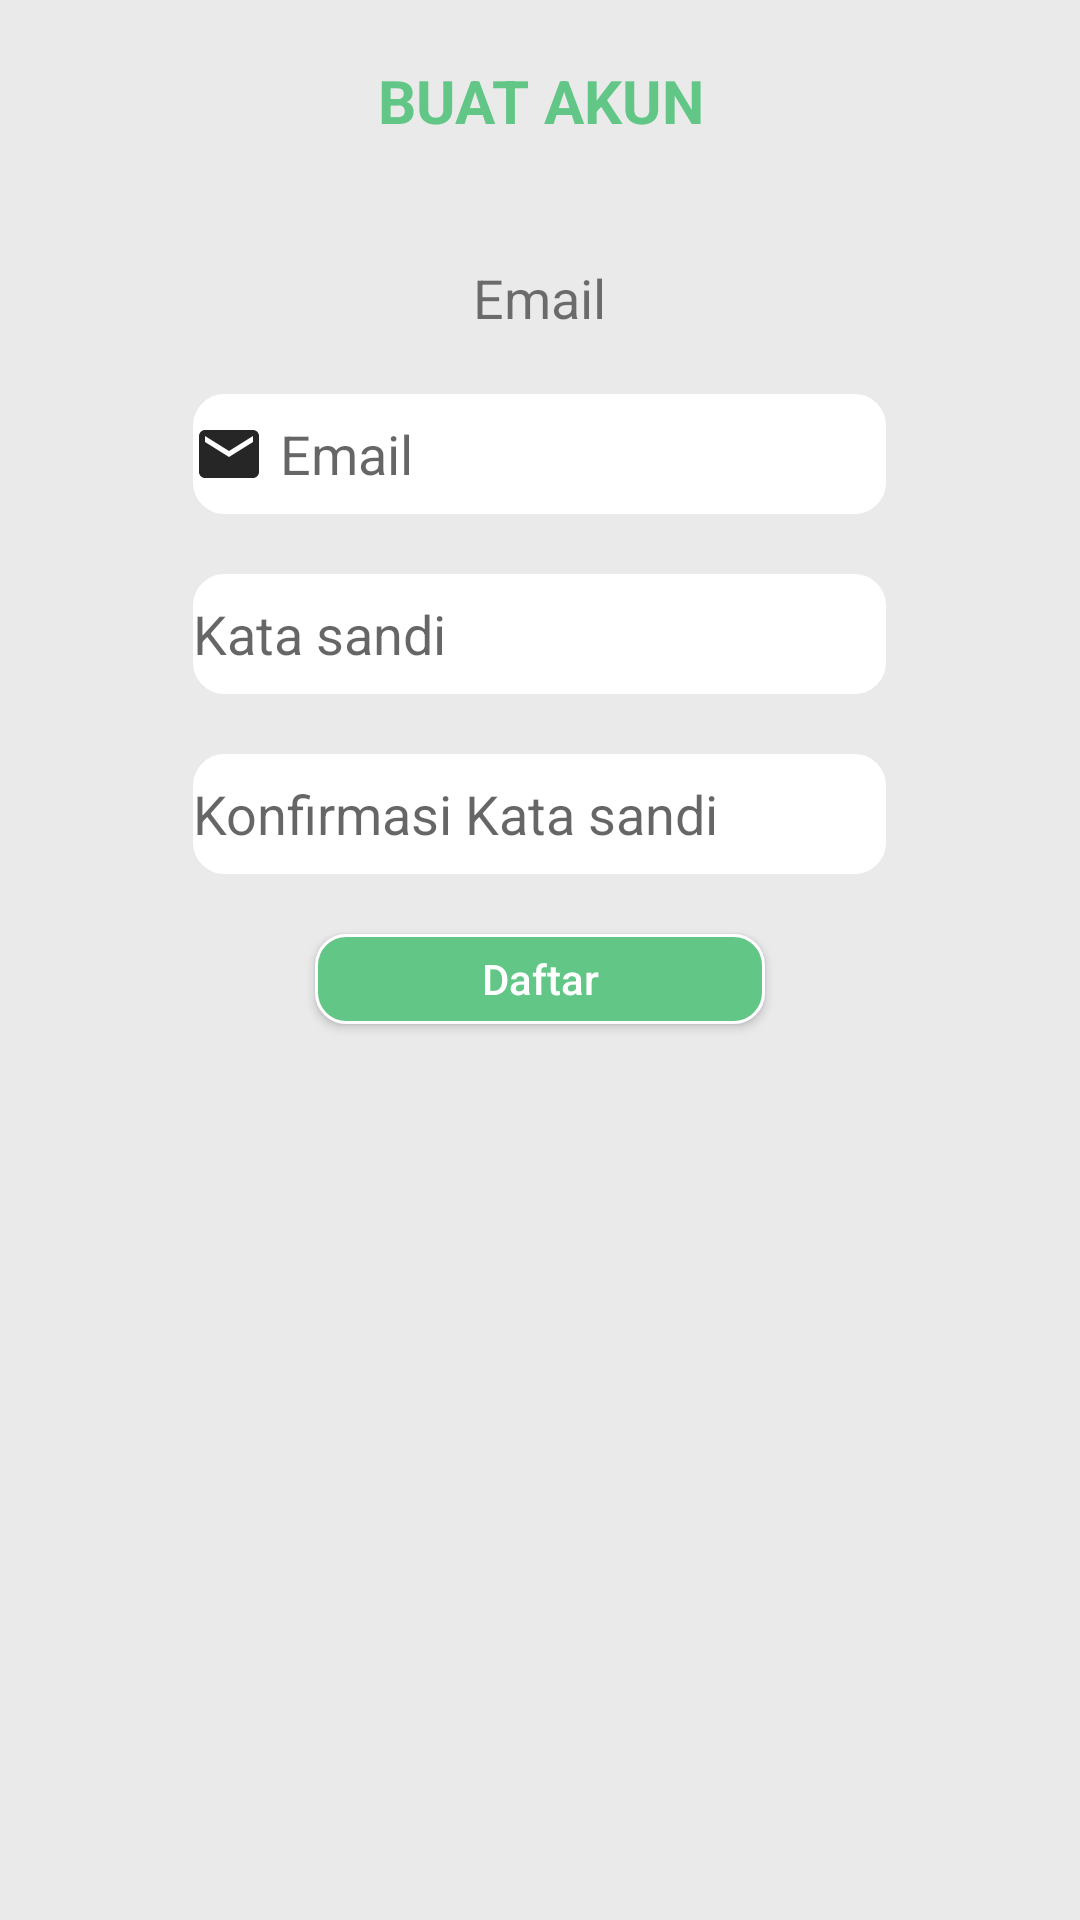

This screen was rendered from an Android layout file. Write that file and the resources it references.
<!-- AndroidManifest.xml: application theme AppTheme.TransNav -->
<!-- res/layout/layout_registerdua.xml -->
<?xml version="1.0" encoding="utf-8"?>

<RelativeLayout xmlns:android="http://schemas.android.com/apk/res/android"
    xmlns:app="http://schemas.android.com/apk/res-auto"
    xmlns:tools="http://schemas.android.com/tools"
    android:layout_width="match_parent"
    android:layout_height="match_parent"
    android:background="#eaeaea"
    tools:context="apliksi.apikuan.Register">

    <TextView
        android:id="@+id/apikuanreg1"
        android:layout_width="wrap_content"
        android:layout_height="wrap_content"
        android:layout_centerHorizontal="true"
        android:text="BUAT AKUN"
        android:textStyle="bold"
        android:layout_marginTop="20dp"
        android:textAlignment="center"
        android:textColor="#62c686"
        android:textSize="20dp" />

    <ImageView
        android:layout_width="wrap_content"
        android:layout_height="wrap_content"
        android:src="@drawable/ic_login"
        android:layout_marginTop="20dp"
        android:layout_centerHorizontal="true"
        android:id="@+id/logologin"
        android:layout_below="@+id/apikuanreg1"/>



    <LinearLayout
        android:layout_marginTop="20dp"
        android:layout_width="wrap_content"
        android:layout_height="wrap_content"
        android:orientation="vertical"
        android:layout_centerHorizontal="true"
        android:id="@+id/linierreg"
        android:gravity="center"
        android:layout_below="@+id/logologin">

        <TextView
            android:id="@+id/apikuan"
            android:layout_width="wrap_content"
            android:layout_height="wrap_content"
            android:layout_below="@+id/logologin"
            android:layout_centerHorizontal="true"
            android:text="Email"
            android:textAlignment="center"

            android:textSize="18dp" />


        <EditText
            android:layout_marginTop="20dp"
            android:layout_width="wrap_content"
            android:ems="11"
            android:layout_height="40dp"
            android:drawablePadding="5dp"
            android:background="@drawable/button_bg_transparent"
            android:drawableLeft="@drawable/ic_mail_"
            android:layout_below="@+id/reg_nama"
            android:layout_centerHorizontal="true"
            android:id="@+id/reg_email"
            android:hint="Email"
            android:inputType="textEmailAddress"
            />

        <EditText
            android:layout_marginTop="20dp"
            android:layout_width="wrap_content"
            android:layout_height="40dp"
            android:ems="11"
            android:layout_centerHorizontal="true"
            android:drawablePadding="5dp"
            android:id="@+id/reg_pass"
            android:hint="Kata sandi"
            android:background="@drawable/button_bg_transparent"
            android:drawableLeft="@drawable/ic_lock"
            android:layout_below="@+id/reg_email"

            />

        <EditText
            android:layout_marginTop="20dp"
            android:layout_width="wrap_content"
            android:layout_height="40dp"
            android:ems="11"
            android:layout_centerHorizontal="true"
            android:id="@+id/reg_passdua"
            android:hint="Konfirmasi Kata sandi"
            android:drawableLeft="@drawable/ic_lock"
            android:background="@drawable/button_bg_transparent"
            android:drawablePadding="5dp"
            android:layout_below="@id/reg_pass"
            android:inputType="textPostalAddress"
            />


    </LinearLayout>
    <Button
        android:layout_width="150dp"
        android:layout_height="30dp"
        android:layout_below="@+id/linierreg"
        android:layout_centerHorizontal="true"
        android:layout_marginTop="20dp"
        android:text="Daftar"
        android:textColor="#fff"
        android:textAllCaps="false"
        android:background="@drawable/button_bg_transparent2"
        android:id="@+id/reg_daftar"/>




</RelativeLayout>
<!-- resources referenced by this layout -->
<resources>
  <!-- drawable button_bg_transparent (drawable) -->
  <?xml version="1.0" encoding="utf-8"?>
  
  <selector xmlns:android="http://schemas.android.com/apk/res/android">
      <item>
          <shape android:shape="rectangle">
              
              <solid android:color="#fff"/>
              
              <stroke android:color="#ffffff" android:width="1dp"/>
              <corners android:radius="10dp"/>
          </shape>
      </item>
  
  </selector>
  <!-- drawable button_bg_transparent2 (drawable) -->
  <?xml version="1.0" encoding="utf-8"?>
  
  <selector xmlns:android="http://schemas.android.com/apk/res/android">
      <item>
          <shape android:shape="rectangle">
              
              <solid android:color="#62c686"/>
              
              <stroke android:color="#ffffff" android:width="1dp" />
              <corners android:radius="10dp"/>
          </shape>
      </item>
  
  </selector>
  <!-- drawable ic_mail_ (drawable) -->
  <vector xmlns:android="http://schemas.android.com/apk/res/android"
          android:width="24dp"
          android:height="24dp"
          android:viewportWidth="24.0"
          android:viewportHeight="24.0">
      <path
          android:fillColor="#262626"
          android:pathData="M20,4L4,4c-1.1,0 -1.99,0.9 -1.99,2L2,18c0,1.1 0.9,2 2,2h16c1.1,0 2,-0.9 2,-2L22,6c0,-1.1 -0.9,-2 -2,-2zM20,8l-8,5 -8,-5L4,6l8,5 8,-5v2z"/>
  </vector>
  <style name="AppTheme.TransNav" parent="AppTheme" />
  <style name="AppTheme" parent="Theme.AppCompat.Light.NoActionBar">
          
          <item name="colorPrimary">@color/colorPrimary</item>
          <item name="colorPrimaryDark">@color/colorPrimaryDark</item>
          <item name="colorAccent">@color/colorAccent</item>
      </style>
  <color name="colorPrimary">#3F51B5</color>
  <color name="colorPrimaryDark">#303F9F</color>
  <color name="colorAccent">#298329</color>
</resources>
